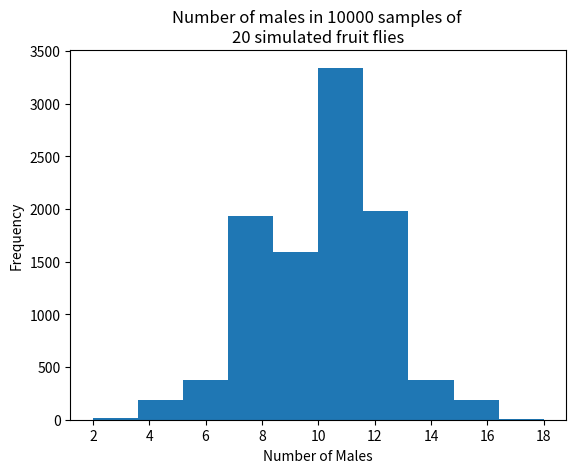

Recreate this plot in Python.
import numpy as np
import matplotlib.pyplot as plt

# set up the random number generator
rnd = np.random.default_rng()

# Set the number of trials
n_trials = 10000

# set the sample size for each trial
sample_size = 20

# An empty array to store the trials
scores = np.zeros(n_trials)

# Do 10000 trials
for i in range(n_trials):

    # Generate 20 simulated fruit flies, where each has an equal chance of
    # being male or female
    a = rnd.choice(['male', 'female'],
                   size=sample_size,
                   p=[0.5, 0.5],
                   replace = True)

    # count the number of males in the sample
    b = np.sum(a == 'male')

    # store the result of this trial
    scores[i] = b

# Produce a histogram of the trial results
plt.title(f"Number of males in {n_trials} samples of \n{sample_size} simulated fruit flies")
plt.hist(scores)
plt.xlabel('Number of Males')
plt.ylabel('Frequency')

# Determine the number of trials in which we had 14 or more males.
j = np.sum(scores >= 14)

# Determine the number of trials in which we had 6 or fewer males.
k = np.sum(scores <= 6)

# Add the two results together.
m = j + k

# Convert to a proportion.
mm = m / n_trials

# Print the results.
print(mm)